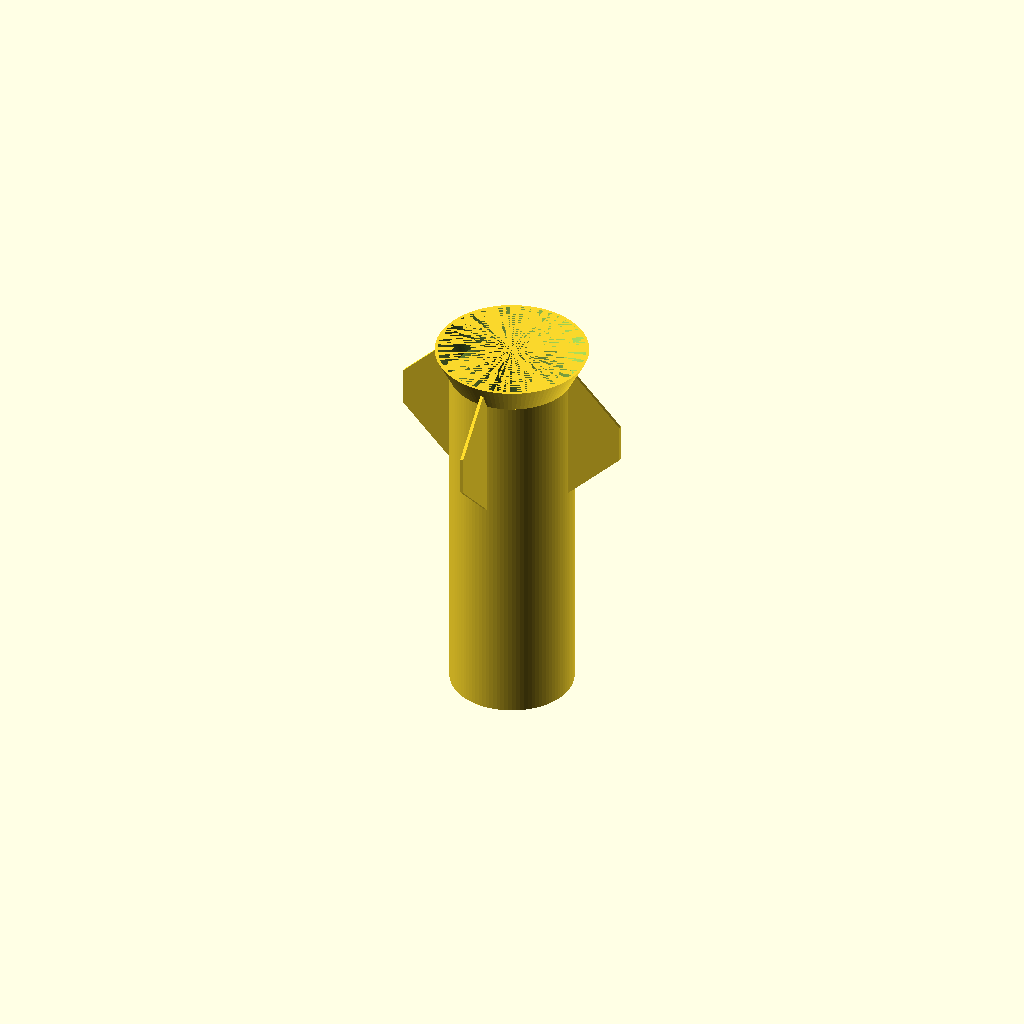
Cell 1 — every parameter at its default value.
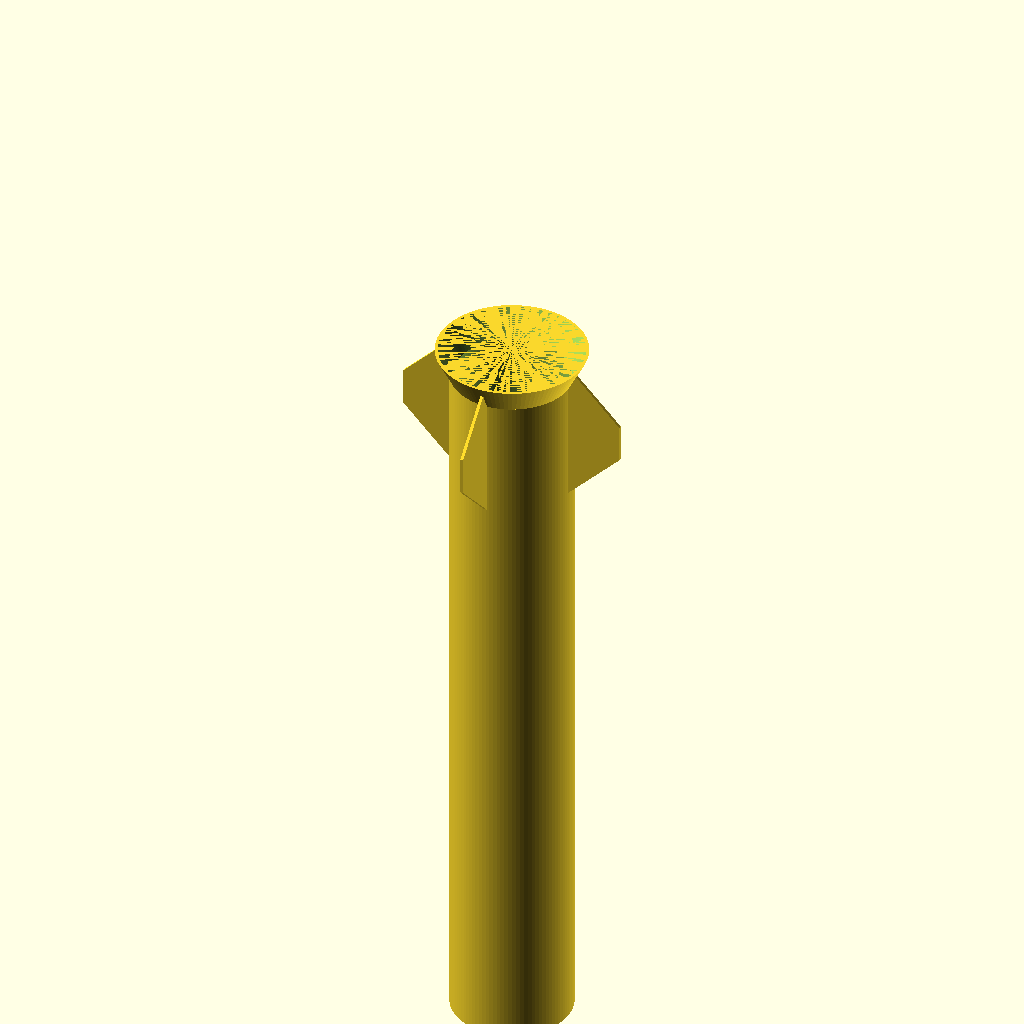
Cell 2: h = 200 (everything else at default).
All cells are drawn from one camera (rotation 55°, 0°, 25°, orthographic, colour scheme Cornfield), so only the parameter changes between them.
The OpenSCAD source (enclosure/bottom.scad):
include <detail/config.scad>
h = 100;

module fin()
{
  translate([d/2, wall/2, 0])
    rotate([90, 0, 0])
      linear_extrude(wall)
        polygon(points=[
          [15, 40-15],
          [0, 40],
          [0, 0],
          [15, 15]
        ]);
}


module fins(n)
{
  for(i=[0:n-1])
    rotate([0, 0, i*360/n])
      fin();
}


module bottom()
{
  $fn=100;
  led_w = 10+0.5;
  a = sqrt( led_w*led_w / 2 );
  difference()
  {
    union()
    {
      fins(4);
      cylinder(d=d+2*wall, h=h); // main block
      cylinder(d1=d+a+2*wall, d2=d+2*wall, h=a); // nozzle cut
    }
    cylinder(d=d, h=h-2*wall);      // main block
    translate([0, 0, h])
      cube([12, 5, 5*wall], center=true); // LED-pass + cable hole
    cylinder(d1=d+a, d2=d, h=a);    // nozzle cut
  }
}

rotate([180, 0, 0])
  bottom();
Parameter table extracted from the source (name, type, default, range or options):
h: number, default 100
